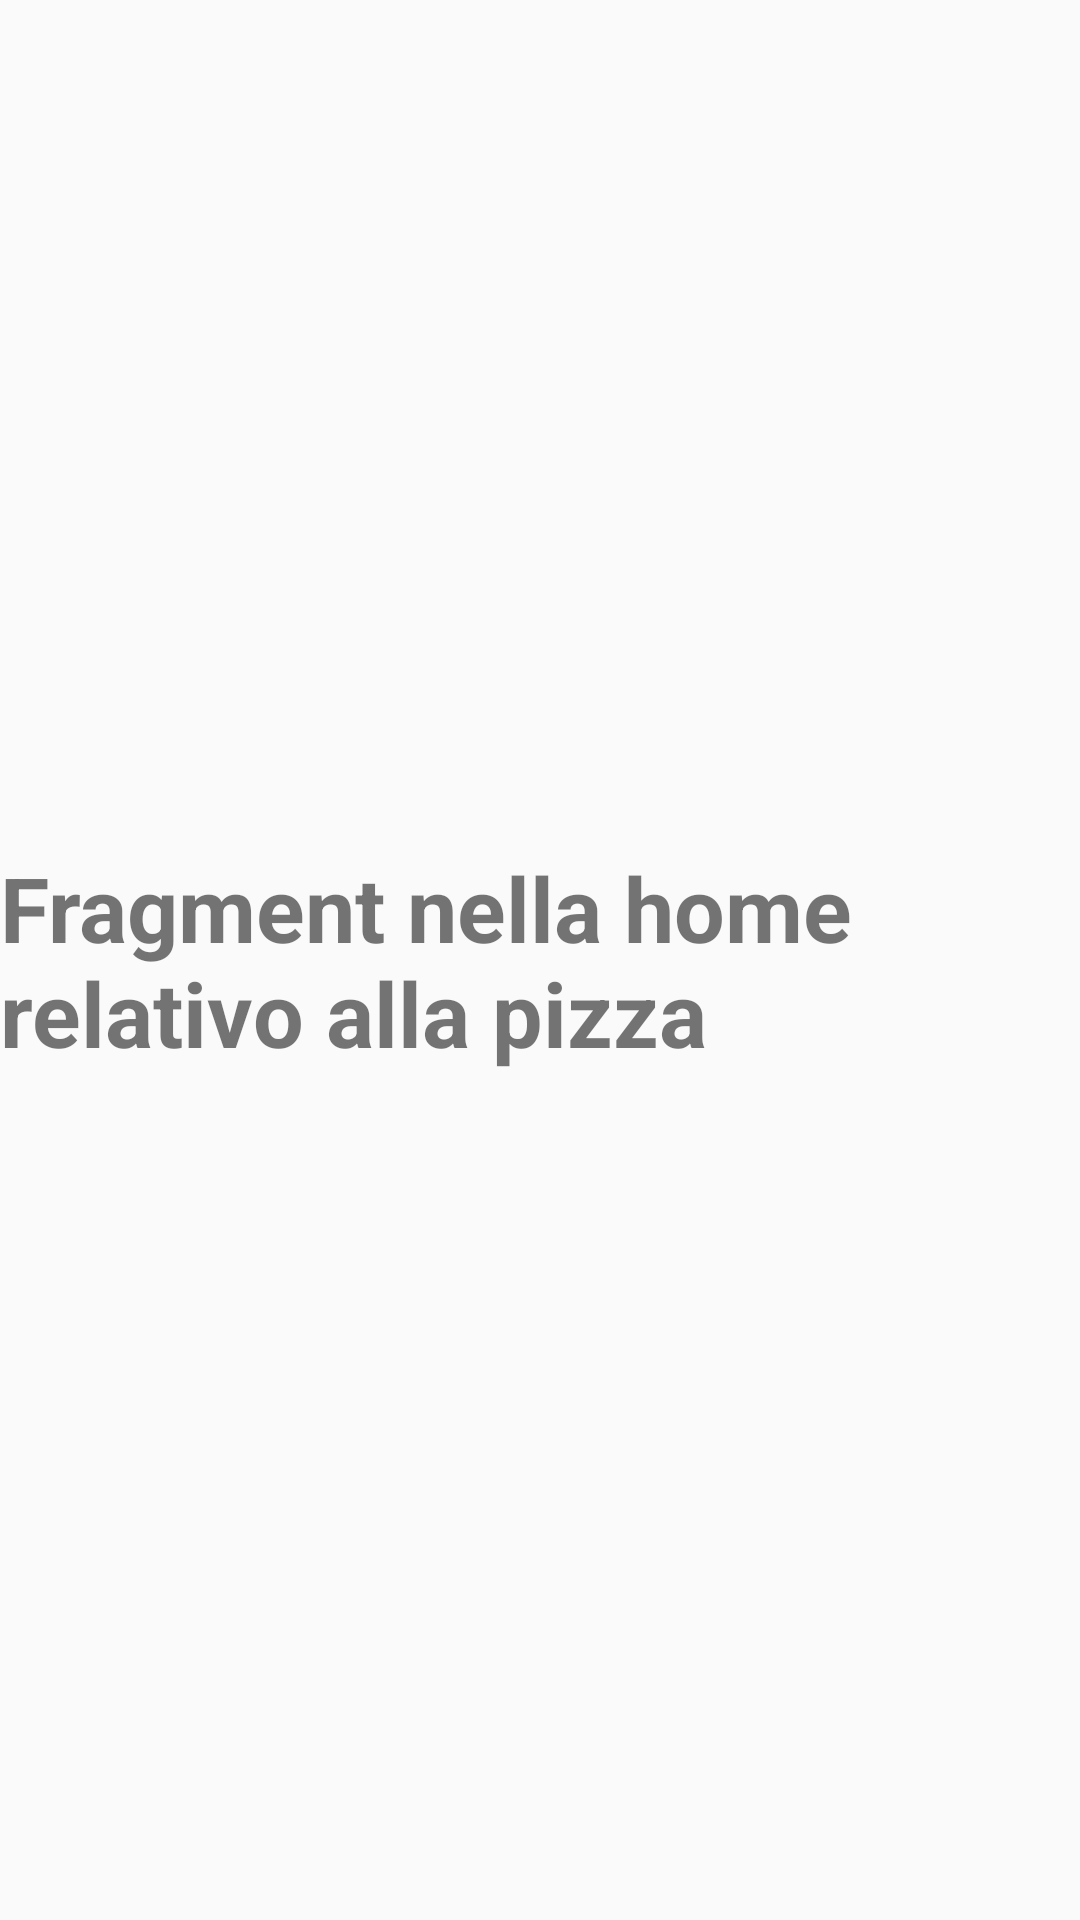

Layout XML and referenced resources for this Android screen:
<!-- AndroidManifest.xml: application theme Theme.HotSliceApp -->
<!-- res/layout/home_fragment.xml -->
<?xml version="1.0" encoding="utf-8"?>
<RelativeLayout xmlns:android="http://schemas.android.com/apk/res/android"
    android:layout_width="match_parent"
    android:layout_height="match_parent">

    <TextView
        android:id="@+id/textView4"
        android:layout_width="wrap_content"
        android:layout_height="wrap_content"
        android:layout_centerInParent="true"
        android:layout_marginTop="50dp"
        android:text="Fragment nella home relativo alla pizza"
        android:textStyle="bold"
        android:textSize="30dp"/>
</RelativeLayout>
<!-- resources referenced by this layout -->
<resources>
  <style name="Theme.HotSliceApp" parent="Theme.AppCompat.Light.NoActionBar">
          
          
          
          <item name="android:statusBarColor">@color/red</item>
      </style>
  <color name="red">#F9576A</color>
</resources>
